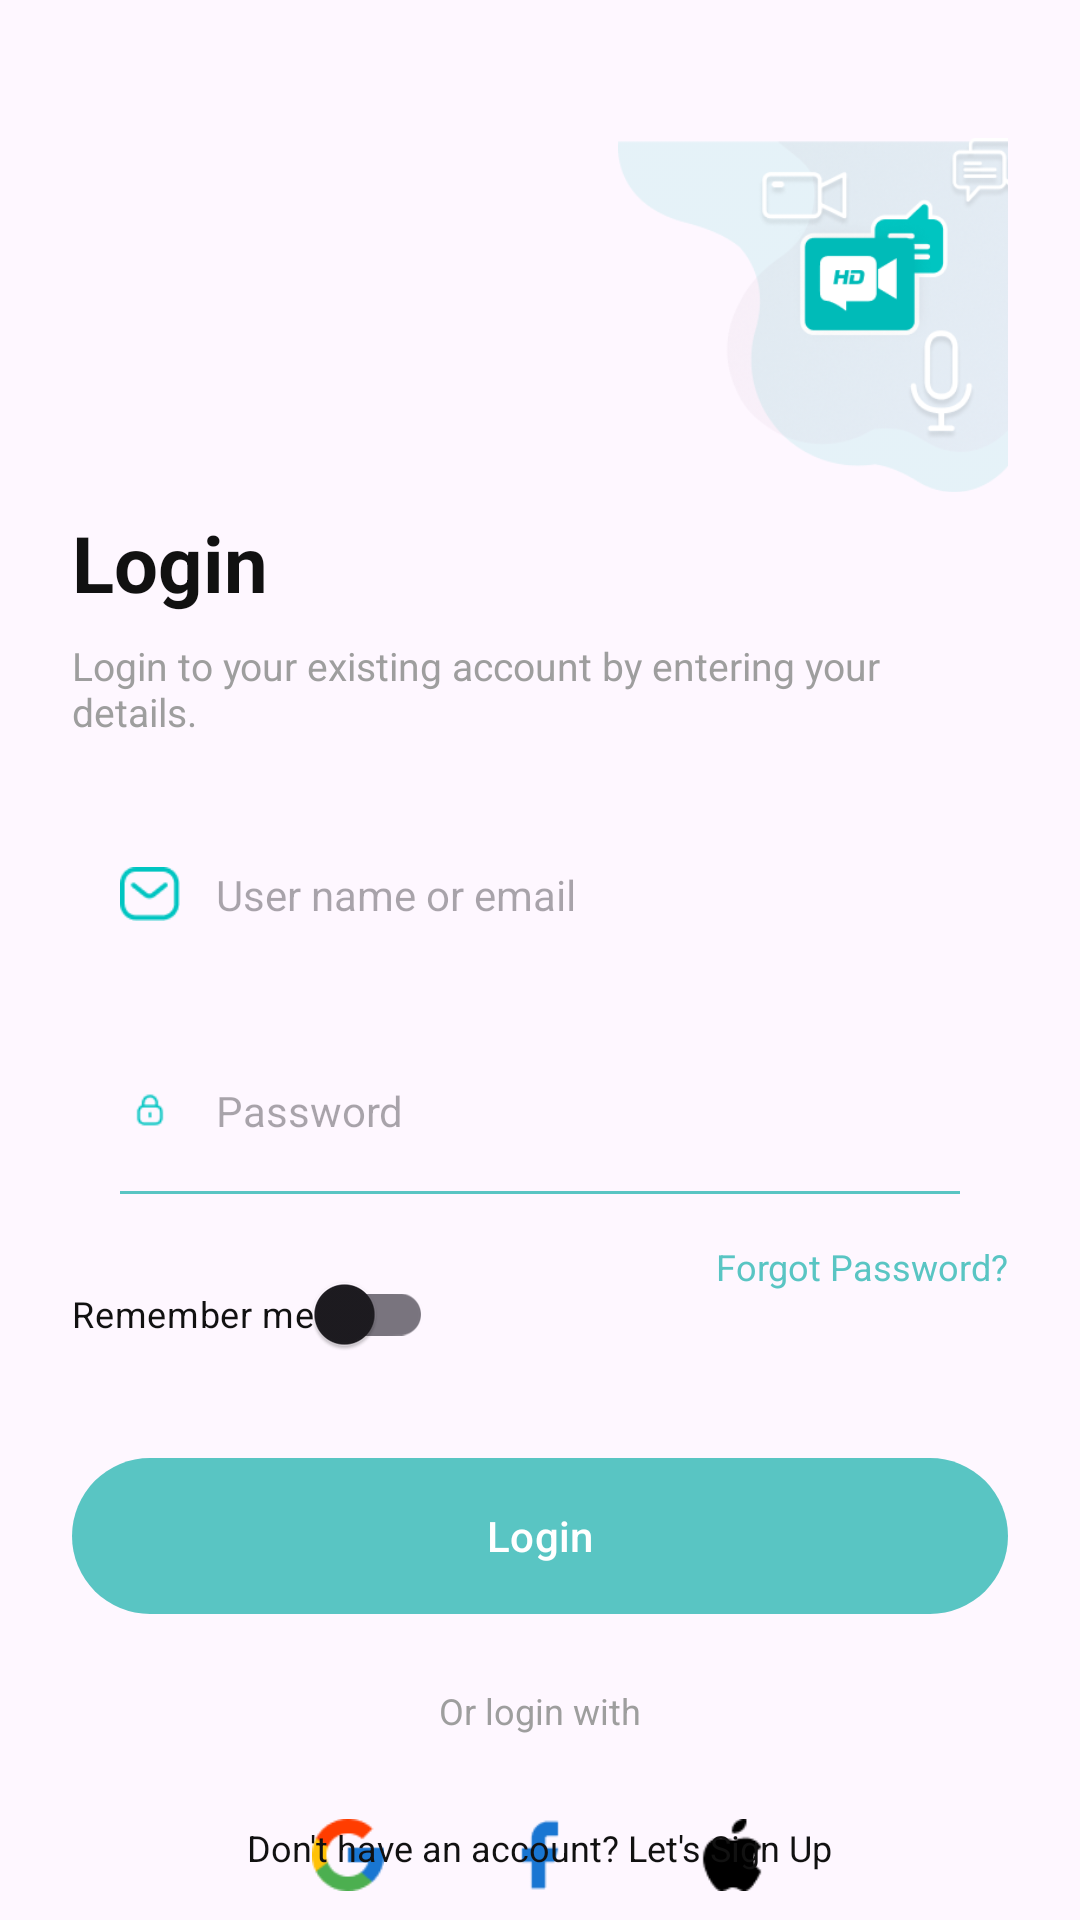

Write the Android layout XML for this screen, with the resource values it uses.
<!-- AndroidManifest.xml: application theme Theme.BrideChilla -->
<!-- res/layout/activity_login.xml -->
<?xml version="1.0" encoding="utf-8"?>
<androidx.constraintlayout.widget.ConstraintLayout
    xmlns:android="http://schemas.android.com/apk/res/android"
    xmlns:app="http://schemas.android.com/apk/res-auto"
    android:layout_width="match_parent"
    android:layout_height="match_parent"
    android:paddingStart="24dp"
    android:paddingEnd="24dp"
    android:paddingTop="32dp">

    
    <ImageView
        android:id="@+id/bgIllustration"
        android:layout_width="130dp"
        android:layout_height="130dp"
        android:layout_marginTop="8dp"
        android:src="@drawable/login_bg"
        android:scaleType="fitCenter"
        app:layout_constraintTop_toTopOf="parent"
        app:layout_constraintEnd_toEndOf="parent"/>

    
    <TextView
        android:id="@+id/txtLogin"
        android:layout_height="wrap_content"
        android:layout_width="wrap_content"
        android:text="Login"
        android:textSize="26sp"
        android:textStyle="bold"
        android:textColor="#111111"
        app:layout_constraintTop_toBottomOf="@id/bgIllustration"
        app:layout_constraintStart_toStartOf="parent"/>

    
    <TextView
        android:id="@+id/txtSub"
        android:layout_height="wrap_content"
        android:layout_width="wrap_content"
        android:text="Login to your existing account by entering your details."
        android:textSize="13sp"
        android:textColor="#9E9E9E"
        app:layout_constraintTop_toBottomOf="@id/txtLogin"
        app:layout_constraintStart_toStartOf="parent"
        app:layout_constraintEnd_toEndOf="parent"
        android:layout_marginTop="8dp"/>

    
    <androidx.constraintlayout.widget.ConstraintLayout
        android:id="@+id/layoutUsername"
        android:layout_width="0dp"
        android:layout_height="56dp"
        android:background="@drawable/bg_input"
        android:paddingHorizontal="16dp"
        app:layout_constraintTop_toBottomOf="@id/txtSub"
        app:layout_constraintStart_toStartOf="parent"
        app:layout_constraintEnd_toEndOf="parent"
        android:layout_marginTop="24dp">

        <ImageView
            android:id="@+id/iconMail"
            android:layout_width="20dp"
            android:layout_height="20dp"
            android:src="@drawable/ic_mail"
            app:layout_constraintStart_toStartOf="parent"
            app:layout_constraintTop_toTopOf="parent"
            app:layout_constraintBottom_toBottomOf="parent"/>

        <EditText
            android:id="@+id/etUsername"
            android:layout_width="0dp"
            android:layout_height="wrap_content"
            android:hint="User name or email"
            android:textSize="14sp"
            android:background="@null"
            android:paddingStart="12dp"
            app:layout_constraintStart_toEndOf="@id/iconMail"
            app:layout_constraintEnd_toEndOf="parent"
            app:layout_constraintTop_toTopOf="parent"
            app:layout_constraintBottom_toBottomOf="parent"/>
    </androidx.constraintlayout.widget.ConstraintLayout>

    
    <androidx.constraintlayout.widget.ConstraintLayout
        android:id="@+id/layoutPassword"
        android:layout_width="0dp"
        android:layout_height="56dp"
        android:background="@drawable/bg_input"
        android:paddingHorizontal="16dp"
        app:layout_constraintTop_toBottomOf="@id/layoutUsername"
        app:layout_constraintStart_toStartOf="parent"
        app:layout_constraintEnd_toEndOf="parent"
        android:layout_marginTop="16dp">

        <ImageView
            android:id="@+id/iconLock"
            android:layout_width="20dp"
            android:layout_height="20dp"
            android:src="@drawable/ic_lock"
            app:layout_constraintStart_toStartOf="parent"
            app:layout_constraintTop_toTopOf="parent"
            app:layout_constraintBottom_toBottomOf="parent"/>

        <EditText
            android:id="@+id/etPassword"
            android:layout_width="0dp"
            android:layout_height="wrap_content"
            android:hint="Password"
            android:inputType="textPassword"
            android:textSize="14sp"
            android:background="@null"
            android:paddingStart="12dp"
            app:layout_constraintStart_toEndOf="@id/iconLock"
            app:layout_constraintEnd_toEndOf="parent"
            app:layout_constraintTop_toTopOf="parent"
            app:layout_constraintBottom_toBottomOf="parent"/>

        
        <View
            android:layout_width="0dp"
            android:layout_height="1dp"
            android:background="@drawable/bg_divider"
            app:layout_constraintBottom_toBottomOf="parent"
            app:layout_constraintStart_toStartOf="parent"
            app:layout_constraintEnd_toEndOf="parent"/>
    </androidx.constraintlayout.widget.ConstraintLayout>

    
    <androidx.appcompat.widget.SwitchCompat
        android:id="@+id/switchRemember"
        android:layout_width="wrap_content"
        android:layout_height="wrap_content"
        android:text="Remember me"
        android:textSize="12sp"
        android:textColor="#111111"
        app:layout_constraintTop_toBottomOf="@id/layoutPassword"
        app:layout_constraintStart_toStartOf="parent"
        android:layout_marginTop="16dp"/>

    
    <TextView
        android:id="@+id/txtForgot"
        android:layout_height="wrap_content"
        android:layout_width="wrap_content"
        android:text="Forgot Password?"
        android:textSize="12sp"
        android:textColor="#59C5C3"
        app:layout_constraintTop_toTopOf="@id/switchRemember"
        app:layout_constraintEnd_toEndOf="parent"/>

    
    <com.google.android.material.button.MaterialButton
        android:id="@+id/btnLogin"
        android:layout_width="0dp"
        android:layout_height="52dp"
        android:text="Login"
        android:textColor="@android:color/white"
        android:textSize="14sp"
        android:background="@drawable/bg_button_selected"
        app:backgroundTint="@null"
        app:layout_constraintTop_toBottomOf="@id/switchRemember"
        app:layout_constraintStart_toStartOf="parent"
        app:layout_constraintEnd_toEndOf="parent"
        android:layout_marginTop="24dp"/>

    
    <TextView
        android:id="@+id/txtOr"
        android:layout_width="wrap_content"
        android:layout_height="wrap_content"
        android:text="Or login with"
        android:textSize="12sp"
        android:textColor="#9E9E9E"
        app:layout_constraintTop_toBottomOf="@id/btnLogin"
        app:layout_constraintStart_toStartOf="parent"
        app:layout_constraintEnd_toEndOf="parent"
        android:layout_marginTop="24dp"/>

    
    <LinearLayout
        android:layout_width="wrap_content"
        android:layout_height="wrap_content"
        android:orientation="horizontal"
        android:gravity="center"
        app:layout_constraintTop_toBottomOf="@id/txtOr"
        app:layout_constraintStart_toStartOf="parent"
        app:layout_constraintEnd_toEndOf="parent"
        android:layout_marginTop="16dp">

        <ImageView
            android:layout_width="48dp"
            android:layout_height="48dp"
            android:background="@drawable/bg_social"
            android:padding="12dp"
            android:src="@drawable/ic_google"/>

        <ImageView
            android:layout_width="48dp"
            android:layout_height="48dp"
            android:layout_marginHorizontal="16dp"
            android:background="@drawable/bg_social"
            android:padding="12dp"
            android:src="@drawable/ic_facebook"/>

        <ImageView
            android:layout_width="48dp"
            android:layout_height="48dp"
            android:background="@drawable/bg_social"
            android:padding="12dp"
            android:src="@drawable/ic_apple"/>
    </LinearLayout>

    
    <TextView
        android:id="@+id/txtSignup"
        android:layout_width="wrap_content"
        android:layout_height="wrap_content"
        android:text="Don't have an account? Let's Sign Up"
        android:textSize="12sp"
        android:textColor="#111111"
        app:layout_constraintBottom_toBottomOf="parent"
        app:layout_constraintStart_toStartOf="parent"
        app:layout_constraintEnd_toEndOf="parent"
        android:layout_marginBottom="16dp"/>

</androidx.constraintlayout.widget.ConstraintLayout>
<!-- resources referenced by this layout -->
<resources>
  <!-- drawable bg_button_selected (drawable) -->
  <shape xmlns:android="http://schemas.android.com/apk/res/android">
      <solid android:color="@color/primary"/>
      <corners android:radius="26dp"/>
  
  </shape>
  <!-- drawable bg_divider (drawable) -->
  <shape xmlns:android="http://schemas.android.com/apk/res/android">
      <size android:height="1dp"/>
      <solid android:color="#59C5C3"/>
  </shape>
  <!-- drawable ic_apple: png bitmap (drawable, 458 bytes) -->
  <!-- drawable ic_facebook: png bitmap (drawable, 373 bytes) -->
  <!-- drawable ic_google: png bitmap (drawable, 882 bytes) -->
  <!-- drawable ic_lock: png bitmap (drawable, 391 bytes) -->
  <!-- drawable ic_mail: png bitmap (drawable, 614 bytes) -->
  <!-- drawable login_bg: png bitmap (drawable, 44369 bytes) -->
  <style name="Theme.BrideChilla" parent="Theme.Material3.DayNight.NoActionBar">
          
          
          <item name="colorPrimary">@color/primary</item>
          <item name="colorSecondary">@color/secondary</item>
      </style>
  <color name="primary">#59C5C3</color>
  <color name="secondary">#F5F5F5</color>
</resources>
